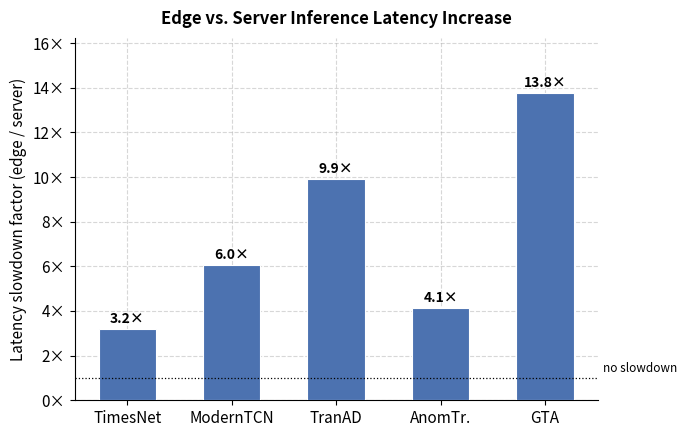

Source code (Python):
import matplotlib.pyplot as plt
import matplotlib.ticker as ticker
import numpy as np

# ── Data ──────────────────────────────────────────────────────────────────────
models = ["TimesNet", "ModernTCN", "TranAD", "AnomTr.", "GTA"]

avg_latency_server = {
    "TimesNet":  106.6,
    "ModernTCN":   9.7,
    "TranAD":     10.9,
    "AnomTr.":    33.7,
    "GTA":        64.0,
}

avg_latency_edge = {
    "TimesNet":  340.4,
    "ModernTCN":  58.6,
    "TranAD":    107.8,
    "AnomTr.":   138.7,
    "GTA":       880.3,
}

slowdown = {m: avg_latency_edge[m] / avg_latency_server[m] for m in models}

# ── Style ─────────────────────────────────────────────────────────────────────
plt.rcParams.update({
    "font.family":       "sans-serif",
    "font.size":         11,
    "axes.spines.top":   False,
    "axes.spines.right": False,
    "axes.grid":         True,
    "axes.axisbelow":    True,
    "grid.linestyle":    "--",
    "grid.alpha":        0.5,
})

# ── Plot ──────────────────────────────────────────────────────────────────────
fig, ax = plt.subplots(figsize=(7, 4.5))

x = np.arange(len(models))
bars = ax.bar(x, [slowdown[m] for m in models], color="#4C72B0",
              width=0.55, edgecolor="white", linewidth=0.8, zorder=3)

# Annotate each bar with the exact slowdown value
for bar, m in zip(bars, models):
    val = slowdown[m]
    ax.text(
        bar.get_x() + bar.get_width() / 2,
        bar.get_height() + 0.15,
        f"{val:.1f}\u00d7",
        ha="center", va="bottom",
        fontsize=10, fontweight="bold",
    )

# Reference line at 1x (no slowdown)
ax.axhline(1, color="black", linewidth=0.9, linestyle=":", zorder=4)
ax.text(len(models) - 0.45, 1.15, "no slowdown", fontsize=8.5,
        color="black", va="bottom")

# Axes labels and ticks
ax.set_xticks(x)
ax.set_xticklabels(models, fontsize=11)
ax.set_ylabel("Latency slowdown factor (edge / server)", fontsize=11)
ax.set_ylim(0, max(slowdown.values()) * 1.18)
ax.yaxis.set_major_formatter(ticker.FormatStrFormatter("%.0f\u00d7"))

ax.set_title("Edge vs. Server Inference Latency Increase", fontsize=12,
             fontweight="bold", pad=10)

plt.tight_layout()
plt.savefig("latency_slowdown.png",
            bbox_inches="tight", dpi=300)
print("Saved latency_slowdown.png and latency_slowdown.pdf")
